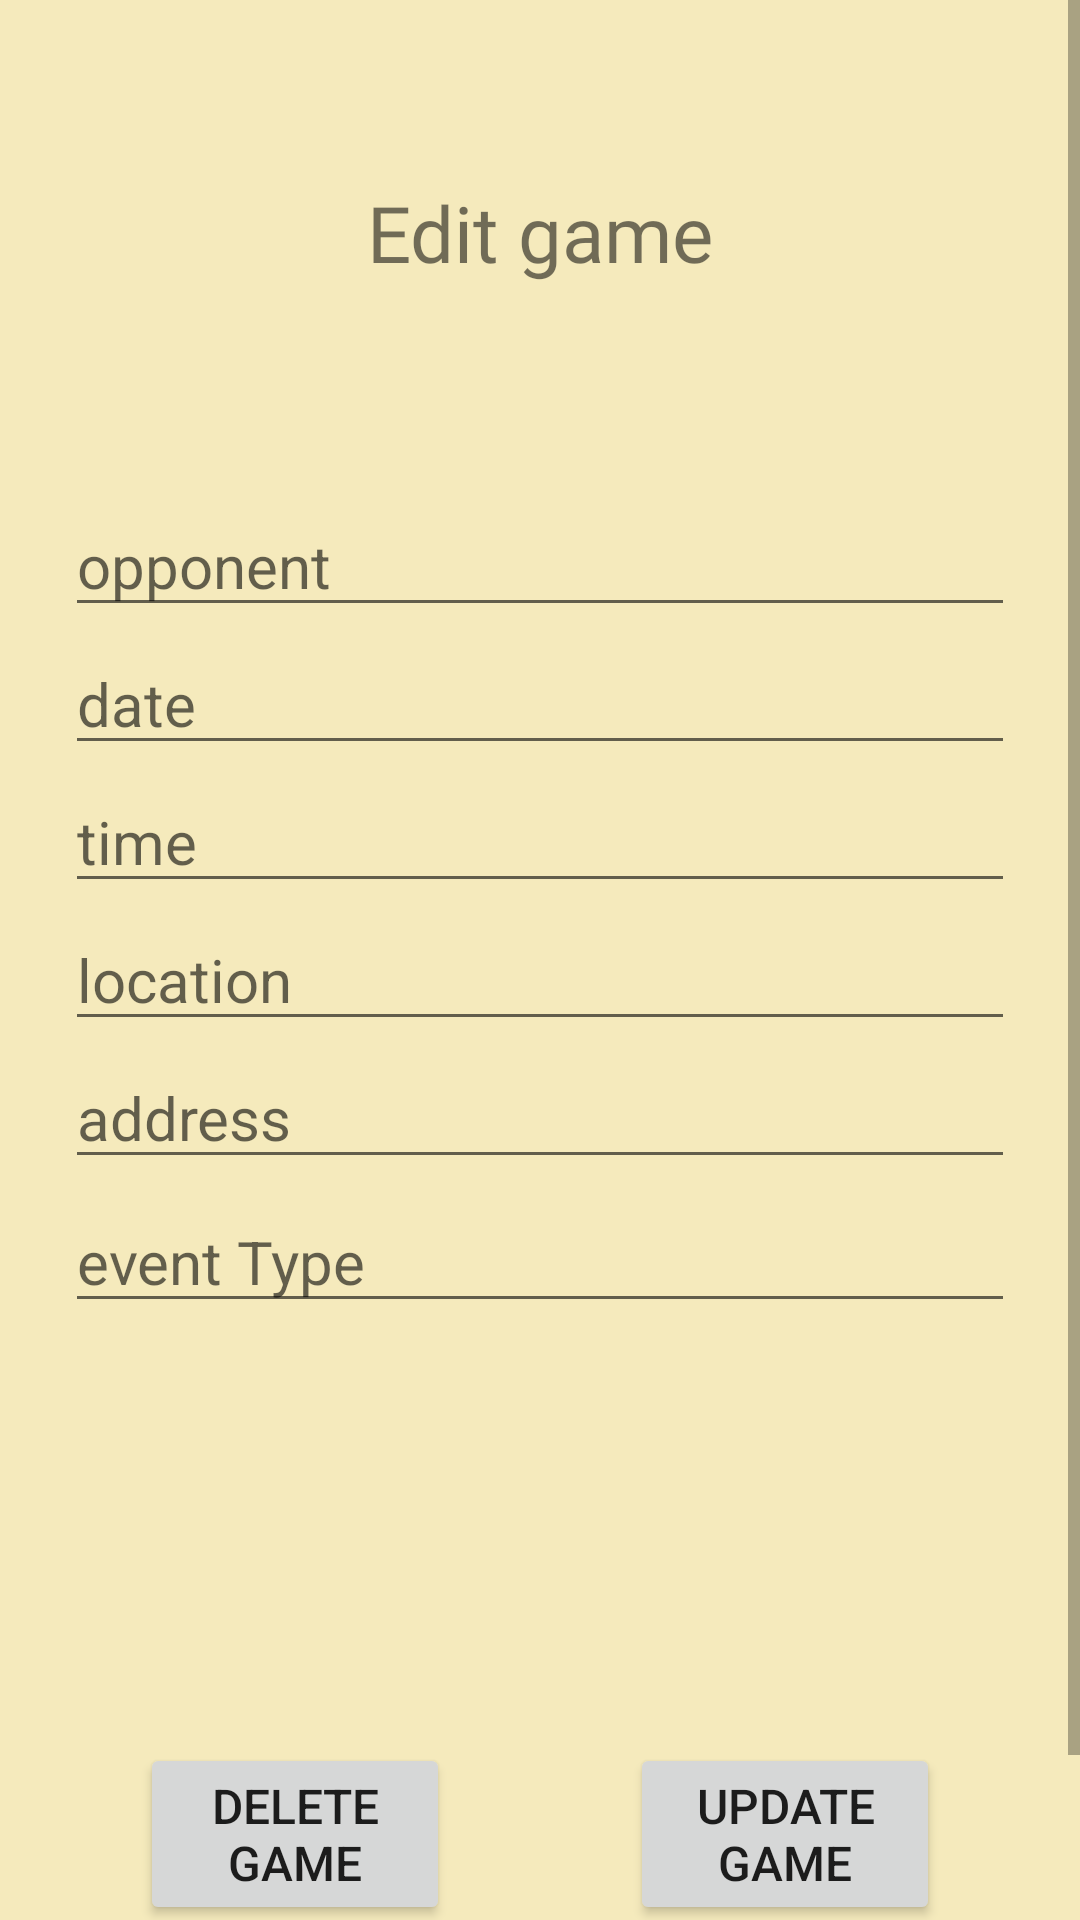

Produce the Android XML layout that renders to this screen, including the resource entries it uses.
<!-- AndroidManifest.xml: application theme Theme.TeamPlanner -->
<!-- res/layout/activity_game_details.xml -->
<?xml version="1.0" encoding="utf-8"?>

<ScrollView xmlns:android="http://schemas.android.com/apk/res/android"
    xmlns:app="http://schemas.android.com/apk/res-auto"
    xmlns:tools="http://schemas.android.com/tools"
    android:layout_width="match_parent"
    android:layout_height="match_parent"
    android:background="#F5EABC"
    tools:context=".games.GameDetailsActivity">

    <androidx.constraintlayout.widget.ConstraintLayout
        android:layout_width="match_parent"
        android:layout_height="match_parent"
        android:minHeight="700dp">

        <TextView
            android:id="@+id/textView3"
            android:layout_width="wrap_content"
            android:layout_height="wrap_content"
            android:layout_marginTop="60dp"
            android:fontFamily="@font/squada_one"
            android:text="Edit game"
            android:textSize="26sp"
            app:layout_constraintEnd_toStartOf="@+id/guideline9"
            app:layout_constraintStart_toStartOf="@+id/guideline8"
            app:layout_constraintTop_toTopOf="parent" />

        <androidx.constraintlayout.widget.Guideline
            android:id="@+id/guideline8"
            android:layout_width="wrap_content"
            android:layout_height="wrap_content"
            android:orientation="vertical"
            app:layout_constraintGuide_percent="0.06" />

        <androidx.constraintlayout.widget.Guideline
            android:id="@+id/guideline9"
            android:layout_width="wrap_content"
            android:layout_height="wrap_content"
            android:orientation="vertical"
            app:layout_constraintGuide_percent="0.94" />

        <Button
            android:id="@+id/deleteButtonDetail"
            android:layout_width="0dp"
            android:layout_height="wrap_content"
            android:layout_marginStart="25dp"
            android:layout_marginLeft="25dp"
            android:layout_marginEnd="30dp"
            android:layout_marginRight="30dp"
            android:paddingLeft="5dp"
            android:paddingRight="5dp"
            android:text="delete game"
            android:textSize="16dp"
            app:layout_constraintBottom_toBottomOf="@+id/updateButtonDetail"
            app:layout_constraintEnd_toStartOf="@+id/updateButtonDetail"
            app:layout_constraintStart_toStartOf="@+id/guideline8"
            app:layout_constraintTop_toTopOf="@+id/updateButtonDetail" />

        <Button
            android:id="@+id/updateButtonDetail"
            android:layout_width="0dp"
            android:layout_height="wrap_content"
            android:layout_marginStart="30dp"
            android:layout_marginLeft="30dp"
            android:layout_marginTop="140dp"
            android:layout_marginEnd="25dp"
            android:layout_marginRight="25dp"
            android:paddingLeft="5dp"
            android:paddingRight="5dp"
            android:text="update game"
            android:textSize="16dp"
            app:layout_constraintEnd_toStartOf="@+id/guideline9"
            app:layout_constraintStart_toEndOf="@+id/deleteButtonDetail"
            app:layout_constraintTop_toBottomOf="@+id/editTexteventTypeDetails" />

        <EditText
            android:id="@+id/editTextTextOpponentDetail"
            android:layout_width="0dp"
            android:layout_height="wrap_content"
            android:layout_marginTop="70dp"
            android:ems="10"
            android:hint="opponent"
            android:inputType="textPersonName"
            android:textSize="20dp"
            app:layout_constraintEnd_toStartOf="@+id/guideline9"
            app:layout_constraintStart_toStartOf="@+id/guideline8"
            app:layout_constraintTop_toBottomOf="@+id/textView3" />

        <EditText
            android:id="@+id/editTextDateDetails"
            android:layout_width="0dp"
            android:layout_height="wrap_content"
            android:layout_marginTop="2dp"
            android:ems="10"
            android:hint="date"
            android:inputType="date"
            android:textSize="20dp"
            app:layout_constraintEnd_toStartOf="@+id/guideline9"
            app:layout_constraintStart_toStartOf="@+id/guideline8"
            app:layout_constraintTop_toBottomOf="@+id/editTextTextOpponentDetail" />

        <EditText
            android:id="@+id/editTextTimeDetails"
            android:layout_width="0dp"
            android:layout_height="wrap_content"
            android:layout_marginTop="2dp"
            android:ems="10"
            android:hint="time"
            android:inputType="time"
            android:textSize="20dp"
            app:layout_constraintEnd_toStartOf="@+id/guideline9"
            app:layout_constraintStart_toStartOf="@+id/guideline8"
            app:layout_constraintTop_toBottomOf="@+id/editTextDateDetails" />

        <EditText
            android:id="@+id/editTextLocationDetails"
            android:layout_width="0dp"
            android:layout_height="wrap_content"
            android:layout_marginTop="2dp"
            android:ems="10"
            android:hint="location"
            android:inputType="textPersonName"
            android:textSize="20dp"
            app:layout_constraintEnd_toStartOf="@+id/guideline9"
            app:layout_constraintStart_toStartOf="@+id/guideline8"
            app:layout_constraintTop_toBottomOf="@+id/editTextTimeDetails" />

        <EditText
            android:id="@+id/editTextaddressDetails"
            android:layout_width="0dp"
            android:layout_height="wrap_content"
            android:layout_marginTop="2dp"
            android:ems="10"
            android:hint="address"
            android:inputType="textPersonName"
            android:textSize="20dp"
            app:layout_constraintEnd_toStartOf="@+id/guideline9"
            app:layout_constraintStart_toStartOf="@+id/guideline8"
            app:layout_constraintTop_toBottomOf="@+id/editTextLocationDetails" />

        <EditText
            android:id="@+id/editTexteventTypeDetails"
            android:layout_width="0dp"
            android:layout_height="40dp"
            android:layout_marginTop="8dp"
            android:ems="10"
            android:hint="event Type"
            android:inputType="textPersonName"
            android:textSize="20dp"
            app:layout_constraintEnd_toStartOf="@+id/guideline9"
            app:layout_constraintStart_toStartOf="@+id/guideline8"
            app:layout_constraintTop_toBottomOf="@+id/editTextaddressDetails" />

        <Button
            android:id="@+id/viewAllDetails"
            android:layout_width="wrap_content"
            android:layout_height="wrap_content"
            android:layout_marginTop="8dp"
            android:layout_marginEnd="32dp"
            android:layout_marginRight="32dp"
            android:text="view all"
            android:visibility="invisible"
            app:layout_constraintEnd_toStartOf="@+id/guideline9"
            app:layout_constraintTop_toBottomOf="@+id/editTexteventTypeDetails" />

    </androidx.constraintlayout.widget.ConstraintLayout>
</ScrollView>
<!-- resources referenced by this layout -->
<resources>
  <style name="Theme.TeamPlanner" parent="Theme.MaterialComponents.DayNight.NoActionBar">
          
          <item name="colorPrimary">#0DA3DB</item>
          <item name="colorPrimaryVariant">#505250</item>
          <item name="colorOnPrimary">@color/white</item>
          
          <item name="colorSecondary">@color/teal_200</item>
          <item name="colorSecondaryVariant">@color/teal_700</item>
          <item name="colorOnSecondary">@color/black</item>
          
          <item name="android:statusBarColor" tools:targetApi="l">?attr/colorPrimaryVariant</item>
          
      </style>
  <!-- not gathered from this repository: default colours our renderer supplied (Android Studio template values) -->
  <color name="teal_200">#FF03DAC5</color>
  <color name="teal_700">#FF018786</color>
  <color name="black">#FF000000</color>
  <color name="white">#FFFFFFFF</color>
</resources>
